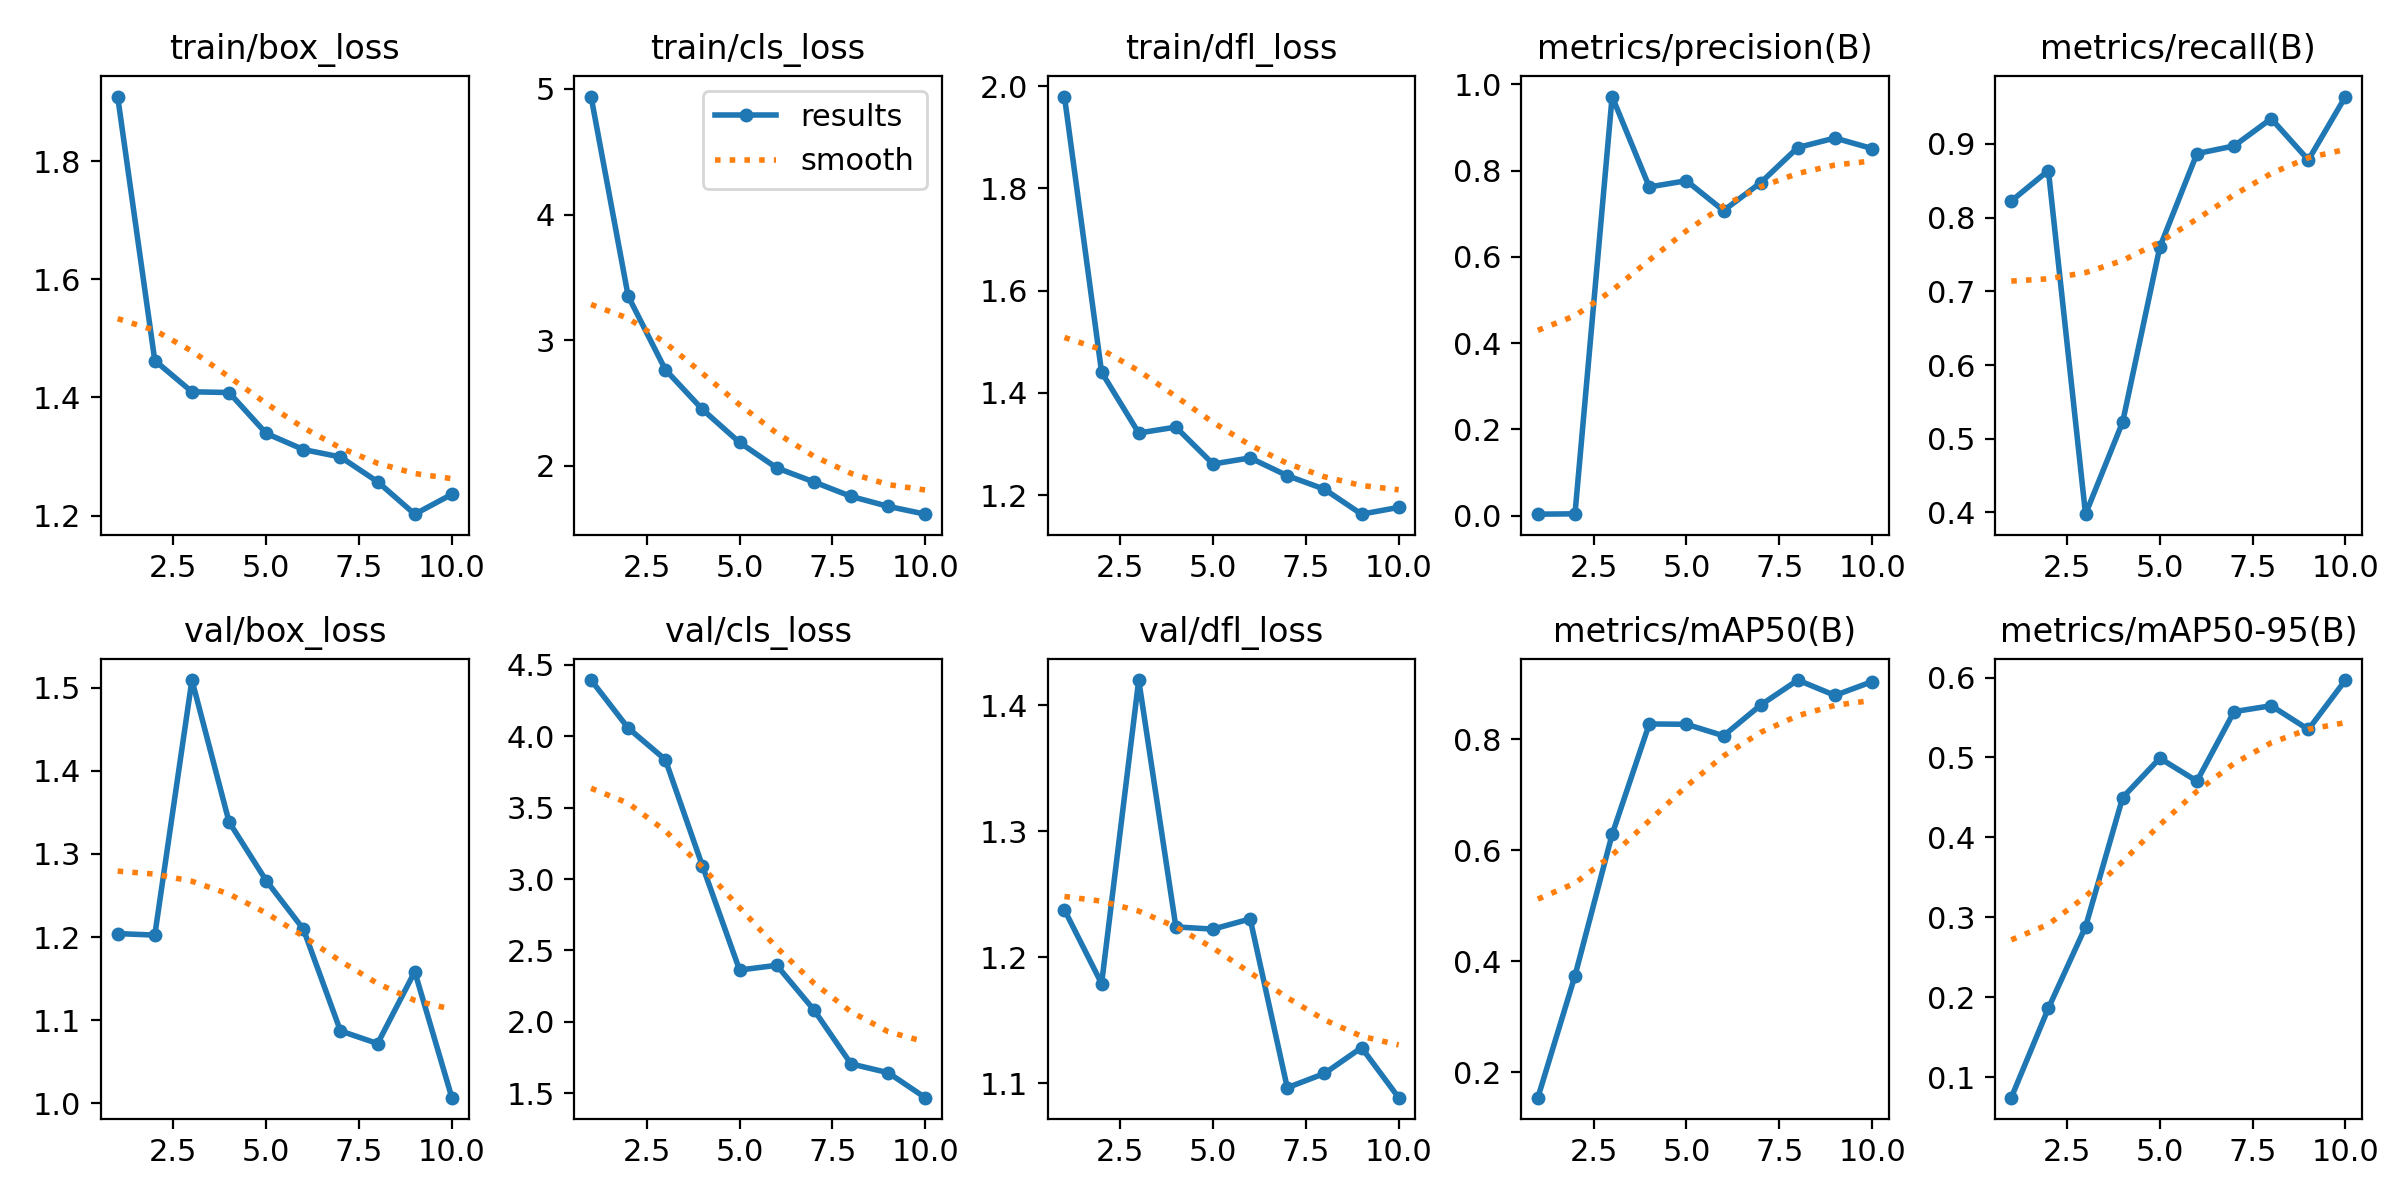

The table this chart was drawn from, first rows:
epoch, train/box_loss, train/cls_loss, train/dfl_loss, metrics/precision(B), metrics/recall(B), metrics/mAP50(B), metrics/mAP50-95(B), val/box_loss, val/cls_loss, val/dfl_loss, lr/pg0, lr/pg1, lr/pg2
1, 1.909, 4.939, 1.979, 0.00367, 0.8225, 0.1541, 0.07465, 1.204, 4.394, 1.238, 0.0002375, 0.0002375, 0.0002375
2, 1.462, 3.35, 1.44, 0.00447, 0.8639, 0.3741, 0.1865, 1.202, 4.057, 1.179, 0.0004392, 0.0004392, 0.0004392
3, 1.409, 2.766, 1.322, 0.9717, 0.3977, 0.6287, 0.2883, 1.509, 3.836, 1.42, 0.0005915, 0.0005915, 0.0005915
4, 1.408, 2.448, 1.333, 0.7622, 0.5228, 0.8279, 0.4499, 1.339, 3.091, 1.224, 0.0006942, 0.0006942, 0.0006942
5, 1.339, 2.186, 1.261, 0.7766, 0.7599, 0.8273, 0.4991, 1.268, 2.362, 1.222, 0.0007474, 0.0007474, 0.0007474
6, 1.312, 1.983, 1.273, 0.7073, 0.8869, 0.8066, 0.4705, 1.21, 2.396, 1.23, 0.0006312, 0.0006312, 0.0006312
7, 1.299, 1.872, 1.238, 0.772, 0.8973, 0.862, 0.5573, 1.087, 2.084, 1.097, 0.0006312, 0.0006312, 0.0006312
8, 1.257, 1.756, 1.212, 0.8536, 0.9343, 0.9071, 0.5647, 1.072, 1.705, 1.108, 0.0005075, 0.0005075, 0.0005075
9, 1.202, 1.677, 1.163, 0.8756, 0.8782, 0.8794, 0.535, 1.158, 1.643, 1.128, 0.0003837, 0.0003837, 0.0003837
10, 1.236, 1.615, 1.176, 0.8512, 0.9643, 0.9042, 0.5968, 1.007, 1.468, 1.089, 0.00026, 0.00026, 0.00026
